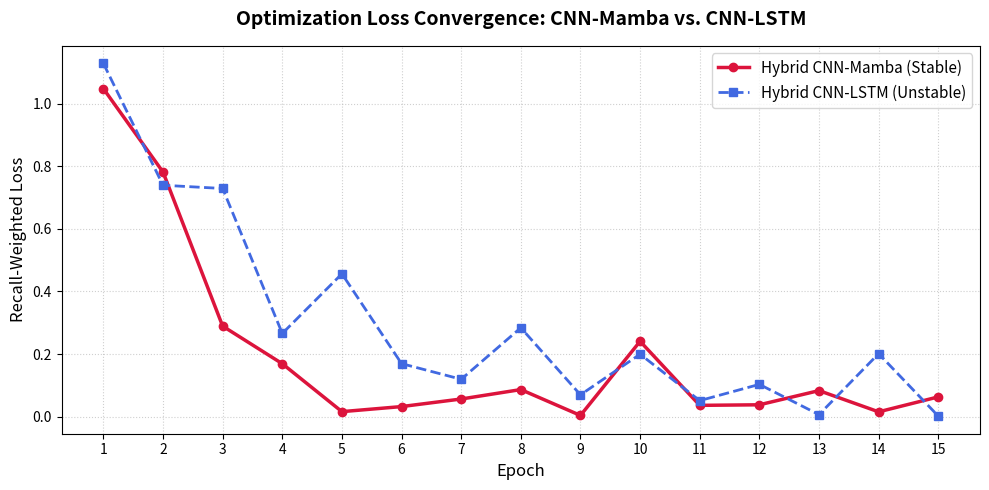

Write Python code to recreate this figure.
import matplotlib.pyplot as plt
import numpy as np

# Data from your actual console training runs
epochs = np.arange(1, 16)
mamba_loss = [1.0479, 0.7815, 0.2893, 0.1692, 0.0161, 0.0323, 0.0565, 0.0866, 0.0040, 0.2408, 0.0362, 0.0380, 0.0833, 0.0155, 0.0632]
lstm_loss = [1.1284, 0.7394, 0.7290, 0.2659, 0.4565, 0.1695, 0.1195, 0.2841, 0.0698, 0.1996, 0.0513, 0.1032, 0.0066, 0.2013, 0.0019]

plt.figure(figsize=(10, 5))
plt.plot(epochs, mamba_loss, label="Hybrid CNN-Mamba (Stable)", color="crimson", linewidth=2.5, marker='o')
plt.plot(epochs, lstm_loss, label="Hybrid CNN-LSTM (Unstable)", color="royalblue", linewidth=2, linestyle='--', marker='s')

plt.title("Optimization Loss Convergence: CNN-Mamba vs. CNN-LSTM", fontsize=14, fontweight='bold', pad=15)
plt.xlabel("Epoch", fontsize=12)
plt.ylabel("Recall-Weighted Loss", fontsize=12)
plt.xticks(epochs)
plt.grid(True, linestyle=":", alpha=0.6)
plt.legend(fontsize=11, loc="upper right")
plt.tight_layout()

# Save as portfolio image
plt.savefig("loss_convergence.png", dpi=300)
print("✅ Loss convergence plot saved as 'loss_convergence.png'!")
